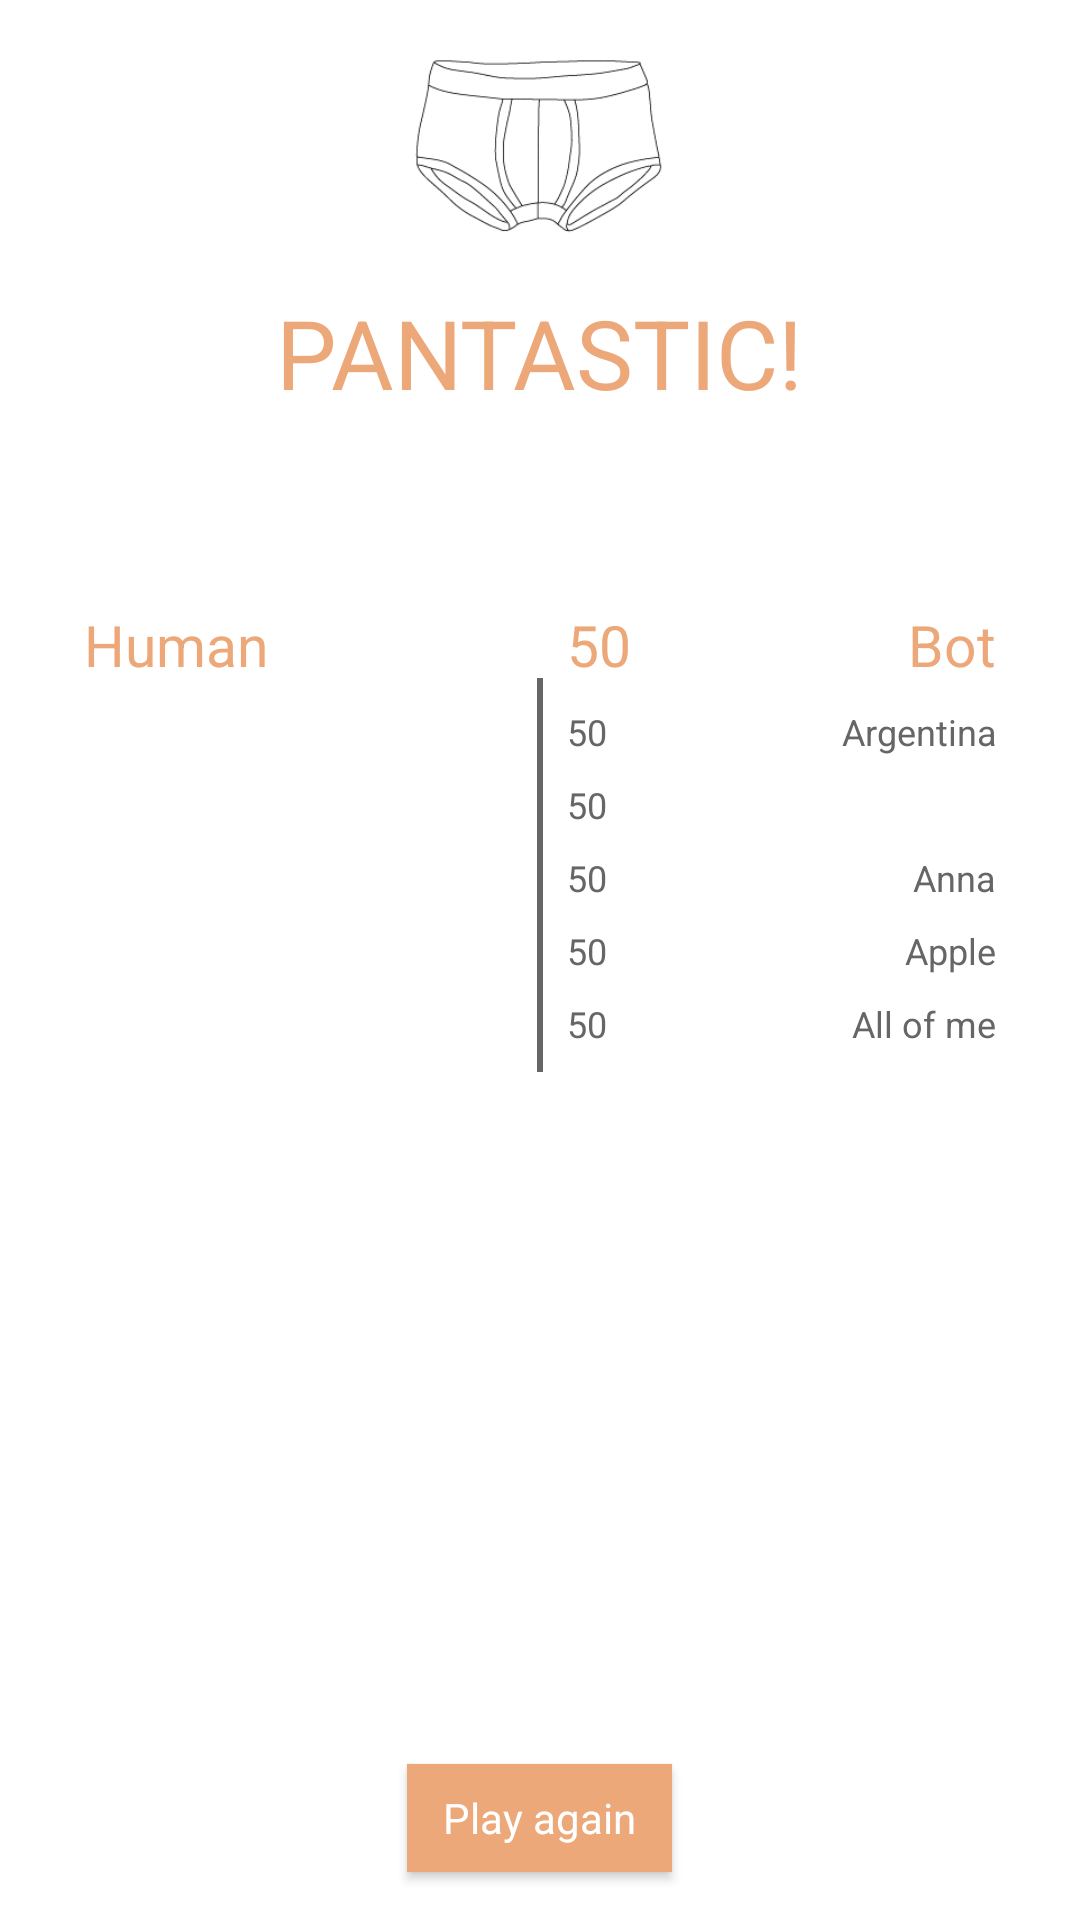

Layout XML and referenced resources for this Android screen:
<!-- AndroidManifest.xml: application theme AppTheme -->
<!-- res/layout/fragment_round_end.xml -->
<?xml version="1.0" encoding="utf-8"?>
<RelativeLayout xmlns:android="http://schemas.android.com/apk/res/android"
				xmlns:app="http://schemas.android.com/apk/res-auto"
				xmlns:tools="http://schemas.android.com/tools"
				android:orientation="vertical"
				android:layout_width="match_parent"
				android:layout_height="match_parent"
				android:paddingLeft="@dimen/activity_horizontal_margin"
				android:paddingRight="@dimen/activity_horizontal_margin"
				android:paddingTop="@dimen/activity_vertical_margin"
				android:background="@color/mat_white"
		>

	<ImageView
			android:layout_width="84dp"
			android:layout_height="64dp"
			android:id="@+id/img_header"
			android:scaleType="fitCenter"
			android:src="@drawable/ic_round_end_header"
			android:layout_centerHorizontal="true"
			android:layout_marginBottom="@dimen/marginLarge"
		android:contentDescription="TODO" />

	<TextView
			android:layout_width="wrap_content"
			android:layout_height="wrap_content"
			android:id="@+id/txt_heading"
			android:text="PANTASTIC!"
			android:textAppearance="@style/PrimaryTextAppearance.Title.Orange"
			android:layout_marginBottom="@dimen/marginSmall"
			android:layout_below="@id/img_header"
			android:layout_centerHorizontal="true"
			/>

	<TextView
			android:layout_width="match_parent"
			android:layout_height="wrap_content"
			android:id="@+id/txt_outcome"
			app:layout_columnSpan="3"
			android:layout_below="@+id/txt_heading"
			android:gravity="center"
			app:layout_gravity="fill"
			android:layout_marginBottom="@dimen/marginxLarge"
			android:textAppearance="@style/PrimaryTextAppearance" />

	<TableLayout
			android:layout_width="match_parent"
			android:layout_height="wrap_content"
			android:id="@+id/grid_player1_summary"
			android:layout_below="@+id/txt_outcome"
			android:layout_toLeftOf="@+id/separator"
			android:shrinkColumns="0"
			android:stretchColumns="0"
			android:layout_marginTop="@dimen/marginLarge"
			android:paddingLeft="@dimen/marginMedium"
			>

		<TableRow android:layout_marginBottom="@dimen/marginSmall">

			<TextView
					android:text="@string/human"
					android:id="@+id/txt_player1_title"
					android:textSize="@dimen/font_large"
					app:layout_gravity="left|clip_horizontal"
					app:layout_columnWeight="1"
					android:textColor="@color/orange"
					android:layout_gravity="center_vertical" />

			<TextView
					tools:text="50"
					android:id="@+id/txt_player1_score"
					android:textSize="@dimen/font_large"
					android:gravity="center"
					app:layout_columnWeight="1"
					android:textColor="@color/orange"
					android:layout_gravity="center_vertical" />
		</TableRow>

		<TableRow android:layout_marginBottom="@dimen/marginSmall">

			<TextView
					tools:text="Amsterdam"
					android:id="@+id/txt_player1_place"
					android:gravity="left"
					app:layout_gravity="left"
					app:layout_columnWeight="1"
					android:textAppearance="@style/PrimaryTextAppearance.Summary"
					android:layout_marginRight="@dimen/marginSmall"
					android:layout_gravity="center_vertical" />

			<TextView
					tools:text="50"
					android:id="@+id/txt_player1_place_score"
					android:gravity="center"
					app:layout_columnWeight="1"
					android:layout_gravity="right|top"
					android:textAppearance="@style/PrimaryTextAppearance.Summary" />
		</TableRow>

		<TableRow android:layout_marginBottom="@dimen/marginSmall">

			<TextView
					tools:text="Ant"
					android:id="@+id/txt_player1_animal"
					android:gravity="left"
					app:layout_gravity="left"
					app:layout_columnWeight="1"
					android:layout_marginRight="@dimen/marginSmall"
					android:layout_gravity="center_vertical"
					android:textAppearance="@style/PrimaryTextAppearance.Summary" />

			<TextView
					tools:text="50"
					android:id="@+id/txt_player1_animal_score"
					android:gravity="center"
					app:layout_columnWeight="1"
					android:layout_gravity="right|top"
					android:textAppearance="@style/PrimaryTextAppearance.Summary" />
		</TableRow>

		<TableRow android:layout_marginBottom="@dimen/marginSmall">

			<TextView
					tools:text="Alex"
					android:id="@+id/txt_player1_name"
					android:gravity="left"
					app:layout_gravity="left"
					app:layout_columnWeight="1"
					android:layout_marginRight="@dimen/marginSmall"
					android:layout_gravity="center_vertical"
					android:textAppearance="@style/PrimaryTextAppearance.Summary" />

			<TextView
					tools:text="50"
					android:id="@+id/txt_player1_name_score"
					android:gravity="center"
					app:layout_columnWeight="1"
					android:layout_gravity="right|top"
					android:textAppearance="@style/PrimaryTextAppearance.Summary" />

		</TableRow>

		<TableRow android:layout_marginBottom="@dimen/marginSmall">

			<TextView
					tools:text="Arm"
					android:id="@+id/txt_player1_thing"
					android:gravity="left"
					app:layout_gravity="left"
					app:layout_columnWeight="1"
					android:layout_marginRight="@dimen/marginSmall"
					android:layout_gravity="center_vertical"
					android:textAppearance="@style/PrimaryTextAppearance.Summary" />

			<TextView
					tools:text="50"
					android:id="@+id/txt_player1_thing_score"
					android:gravity="center"
					app:layout_columnWeight="1"
					android:layout_gravity="right|top"
					android:textAppearance="@style/PrimaryTextAppearance.Summary" />


		</TableRow>

		<TableRow android:layout_marginBottom="@dimen/marginSmall">

			<TextView
					tools:text="A place with no name"
					android:id="@+id/txt_player1_song"
					app:layout_gravity="left"
					app:layout_columnWeight="0.1"
					android:gravity="left"
					android:layout_marginRight="@dimen/marginSmall"
					android:layout_gravity="center_vertical"
					android:textAppearance="@style/PrimaryTextAppearance.Summary" />

			<TextView
					tools:text="50"
					android:id="@+id/txt_player1_song_score"
					android:layout_gravity="right"
					app:layout_columnWeight="1"
					android:textAppearance="@style/PrimaryTextAppearance.Summary" />
		</TableRow>
	</TableLayout>

	<TableLayout
			android:layout_width="match_parent"
			android:layout_height="wrap_content"
			android:id="@+id/grid_player2_summary"
			android:layout_below="@+id/txt_outcome"
			android:layout_toRightOf="@+id/separator"
			android:stretchColumns="1"
			android:shrinkColumns="1"
			android:layout_marginTop="@dimen/marginLarge"
			android:paddingRight="@dimen/marginMedium"
			>

		<TableRow android:layout_marginBottom="@dimen/marginSmall">

			<TextView
					android:text="50"
					android:id="@+id/txt_player2_score"
					android:gravity="center"
					app:layout_columnWeight="1"
					android:textSize="@dimen/font_large"
					android:textColor="@color/orange"
					android:layout_gravity="left|top" />

			<TextView
					android:text="Bot"
					android:id="@+id/txt_player2_title"
					app:layout_gravity="fill"
					app:layout_columnWeight="1"
					android:textSize="@dimen/font_large"
					android:gravity="right"
					android:textColor="@color/orange" />

		</TableRow>

		<TableRow android:layout_marginBottom="@dimen/marginSmall">

			<TextView
					android:text="50"
					android:id="@+id/txt_player2_place_score"
					android:gravity="center"
					app:layout_gravity="fill"
					app:layout_columnWeight="1"
					android:layout_gravity="top|left"
					android:textAppearance="@style/PrimaryTextAppearance.Summary" />

			<TextView
					android:text="Argentina"
					android:id="@+id/txt_player2_place"
					app:layout_gravity="fill"
					app:layout_columnWeight="1"
					android:gravity="right"
					android:textAppearance="@style/PrimaryTextAppearance.Summary" />

		</TableRow>

		<TableRow android:layout_marginBottom="@dimen/marginSmall">

			<TextView
					android:text="50"
					android:id="@+id/txt_player2_animal_score"
					android:gravity="center"
					app:layout_gravity="fill"
					app:layout_columnWeight="1"
					android:layout_gravity="top|left"
					android:textAppearance="@style/PrimaryTextAppearance.Summary" />

			<TextView
				android:id="@+id/txt_player2_animal"
				android:gravity="right"
				android:text="               "
				android:textAppearance="@style/PrimaryTextAppearance.Summary"
				app:layout_columnWeight="1"
				app:layout_gravity="fill" />

		</TableRow>

		<TableRow android:layout_marginBottom="@dimen/marginSmall">

			<TextView
					android:text="50"
					android:id="@+id/txt_player2_name_score"
					android:gravity="center"
					app:layout_gravity="fill"
					app:layout_columnWeight="1"
					android:layout_gravity="top|left"
					android:textAppearance="@style/PrimaryTextAppearance.Summary" />

			<TextView
					android:text="Anna"
					android:id="@+id/txt_player2_name"
					app:layout_gravity="fill"
					app:layout_columnWeight="1"
					android:gravity="right"
					android:textAppearance="@style/PrimaryTextAppearance.Summary" />

		</TableRow>

		<TableRow android:layout_marginBottom="@dimen/marginSmall">

			<TextView
					android:text="50"
					android:id="@+id/txt_player2_thing_score"
					android:gravity="center"
					app:layout_gravity="fill"
					app:layout_columnWeight="1"
					android:layout_gravity="top|left"
					android:textAppearance="@style/PrimaryTextAppearance.Summary" />

			<TextView
					android:text="Apple"
					android:id="@+id/txt_player2_thing"
					app:layout_gravity="fill"
					app:layout_columnWeight="1"
					android:gravity="right"
					android:textAppearance="@style/PrimaryTextAppearance.Summary" />

		</TableRow>

		<TableRow android:layout_marginBottom="@dimen/marginSmall">

			<TextView
					android:text="50"
					android:id="@+id/txt_player2_song_score"
					android:gravity="center"
					app:layout_gravity="fill"
					app:layout_columnWeight="1"
					android:layout_gravity="top|left"
					android:textAppearance="@style/PrimaryTextAppearance.Summary" />

			<TextView
					android:text="All of me"
					android:id="@+id/txt_player2_song"
					app:layout_gravity="fill"
					app:layout_columnWeight="1"
					android:gravity="right"
					android:textAppearance="@style/PrimaryTextAppearance.Summary" />
		</TableRow>
	</TableLayout>

	<View
			android:id="@+id/separator"
			android:layout_width="2dp"
			android:layout_height="match_parent"
			android:background="@color/dark_gray"
			android:layout_centerHorizontal="true"
			android:layout_marginRight="@dimen/marginSmall"
			android:layout_marginLeft="@dimen/marginSmall"
			android:layout_marginTop="24dp"
			android:layout_alignTop="@+id/grid_player1_summary"
			android:layout_alignBottom="@+id/grid_player1_summary"
			/>

	<Button
			android:id="@+id/btn_new_round"
			android:text="Play again"
			style="@style/Widget.Button"
			android:layout_alignParentBottom="true"
			android:layout_marginBottom="@dimen/marginLarge"
			android:layout_centerHorizontal="true"
			/>

</RelativeLayout>
<!-- resources referenced by this layout -->
<resources>
  <color name="dark_gray">#666</color>
  <color name="mat_white">#ffffffff</color>
  <color name="orange">#ECA879</color>
  <dimen name="activity_horizontal_margin">16dp</dimen>
  <dimen name="activity_vertical_margin">16dp</dimen>
  <dimen name="font_large">19sp</dimen>
  <dimen name="marginLarge">16dp</dimen>
  <dimen name="marginMedium">12dp</dimen>
  <dimen name="marginSmall">8dp</dimen>
  <dimen name="marginxLarge">20dp</dimen>
  <!-- drawable ic_round_end_header: png bitmap (drawable-hdpi, 5276 bytes) -->
  <string name="human">Human</string>
  <style name="PrimaryTextAppearance" parent="@android:style/TextAppearance.DeviceDefault">
  		<item name="android:textSize">@dimen/font_small</item>
  		<item name="android:textColor">@color/dark_gray</item>
  	</style>
  <style name="PrimaryTextAppearance.Summary">
  		<item name="android:textSize">@dimen/font_tiny</item>
  	</style>
  <style name="PrimaryTextAppearance.Title.Orange">
  		<item name="android:textColor">@color/orange</item>
  	</style>
  <style name="Widget.Button" parent="Base.Widget.AppCompat.ActionButton">
  		<item name="android:layout_width">wrap_content</item>
  		<item name="android:layout_height">36dp</item>
  		<item name="android:background">@drawable/bg_button_normal</item>
  		<item name="android:textAppearance">@style/PrimaryTextAppearance.Button</item>
  	</style>
  <style name="AppTheme" parent="@style/Theme.AppCompat.Light.NoActionBar">
  		
  		<item name="android:windowBackground">@color/mat_white</item>
  		
  		<item name="android:windowIsTranslucent">true</item>
  		
  		<item name="android:windowNoTitle">true</item>
          <item name="android:windowDisablePreview">false</item>
  	</style>
  <dimen name="font_small">14sp</dimen>
  <dimen name="font_tiny">12sp</dimen>
  <!-- drawable bg_button_normal (drawable) -->
  <?xml version="1.0" encoding="utf-8"?>
  <shape xmlns:android="http://schemas.android.com/apk/res/android">
  	<solid android:color="@color/orange" />
  	<padding
  			android:left="32dp"
  			android:right="32dp"
  			android:bottom="0dp"
  			android:top="0dp" />
  	<size
  			android:height="0dp"
  			android:width="0dp" />
  </shape>
  <style name="PrimaryTextAppearance.Button">
  		<item name="android:textColor">@color/mat_white</item>
  	</style>
</resources>
